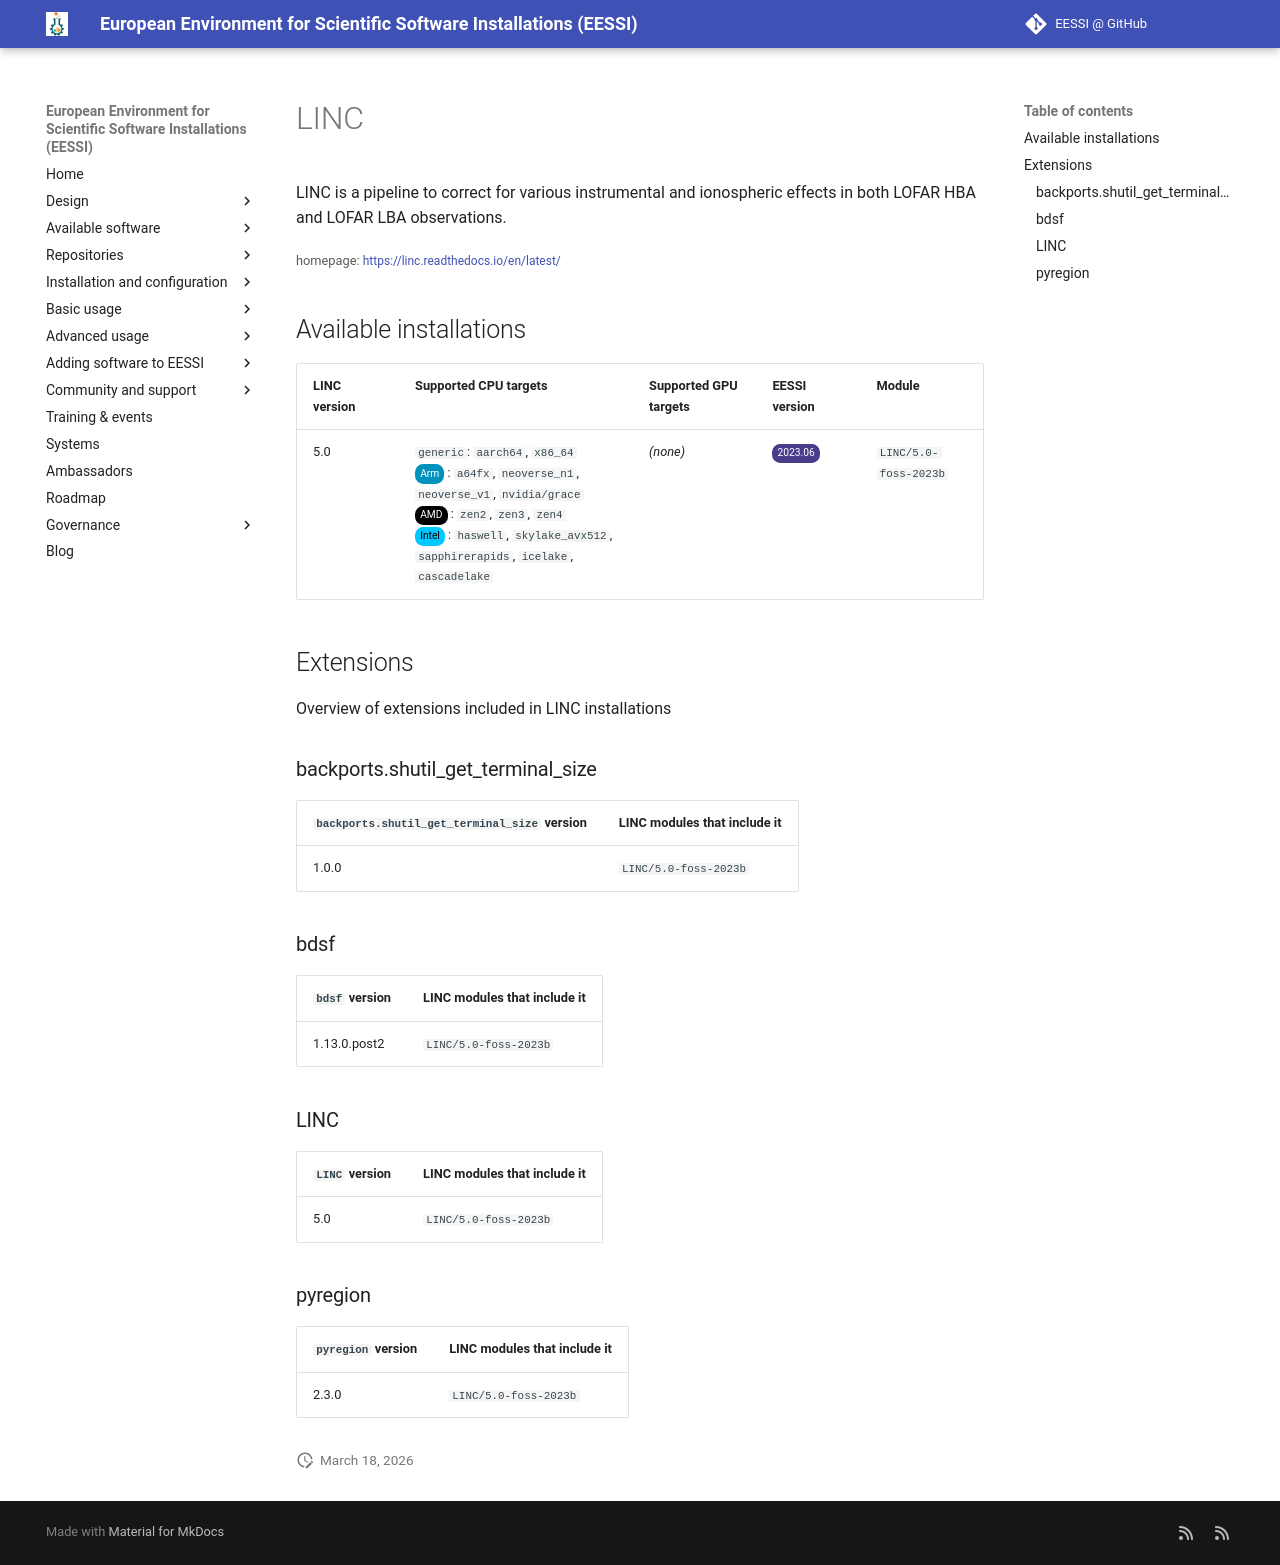

repository: EESSI/docs · page: available_software/detail/LINC/index.html · generator: mkdocs

---
json_ld:
  '@context': https://schema.org
  '@type': SoftwareApplication
  applicationCategory: DeveloperApplication
  description: '

    LINC is a pipeline to correct for various instrumental and ionospheric effects
    in both LOFAR HBA and LOFAR LBA

    observations.

    '
  license: Not confirmed
  name: LINC
  offers:
    '@type': Offer
    price: 0
  operatingSystem: LINUX
  review:
    '@type': Review
    author:
      '@type': Organization
      name: EESSI
    reviewBody: Application has been successfully made available on all architectures
      supported by EESSI
    reviewRating:
      '@type': Rating
      ratingValue: 5
  softwareRequirements: See https://www.eessi.io/docs/ for how to make EESSI available
    on your system
  softwareVersion: '[''5.0'']'
  url: https://linc.readthedocs.io/en/latest/
---
# LINC



LINC is a pipeline to correct for various instrumental and ionospheric effects in both LOFAR HBA and LOFAR LBA
observations.


<small>homepage: </small><span class="software-link">[https://linc.readthedocs.io/en/latest/](https://linc.readthedocs.io/en/latest/)</span>

## Available installations


|LINC version|Supported CPU targets|Supported GPU targets|EESSI version|Module|
| --- | --- | --- | --- | --- |
|5.0|`generic`: `aarch64`, `x86_64`<br/><span class="software-cpu-arm">Arm</span>: `a64fx`, `neoverse_n1`, `neoverse_v1`, `nvidia/grace`<br/><span class="software-cpu-amd">AMD</span>: `zen2`, `zen3`, `zen4`<br/><span class="software-cpu-intel">Intel</span>: `haswell`, `skylake_avx512`, `sapphirerapids`, `icelake`, `cascadelake`<br/>|*(none)*|<span class="software-eessi-version-202306">2023.06</span>|`LINC/5.0-foss-2023b`|

## Extensions

Overview of extensions included in LINC installations


### backports.shutil_get_terminal_size


|`backports.shutil_get_terminal_size` version|LINC modules that include it|
| --- | --- |
|1.0.0|`LINC/5.0-foss-2023b`|

### bdsf


|`bdsf` version|LINC modules that include it|
| --- | --- |
|1.13.0.post2|`LINC/5.0-foss-2023b`|

### LINC


|`LINC` version|LINC modules that include it|
| --- | --- |
|5.0|`LINC/5.0-foss-2023b`|

### pyregion


|`pyregion` version|LINC modules that include it|
| --- | --- |
|2.3.0|`LINC/5.0-foss-2023b`|
